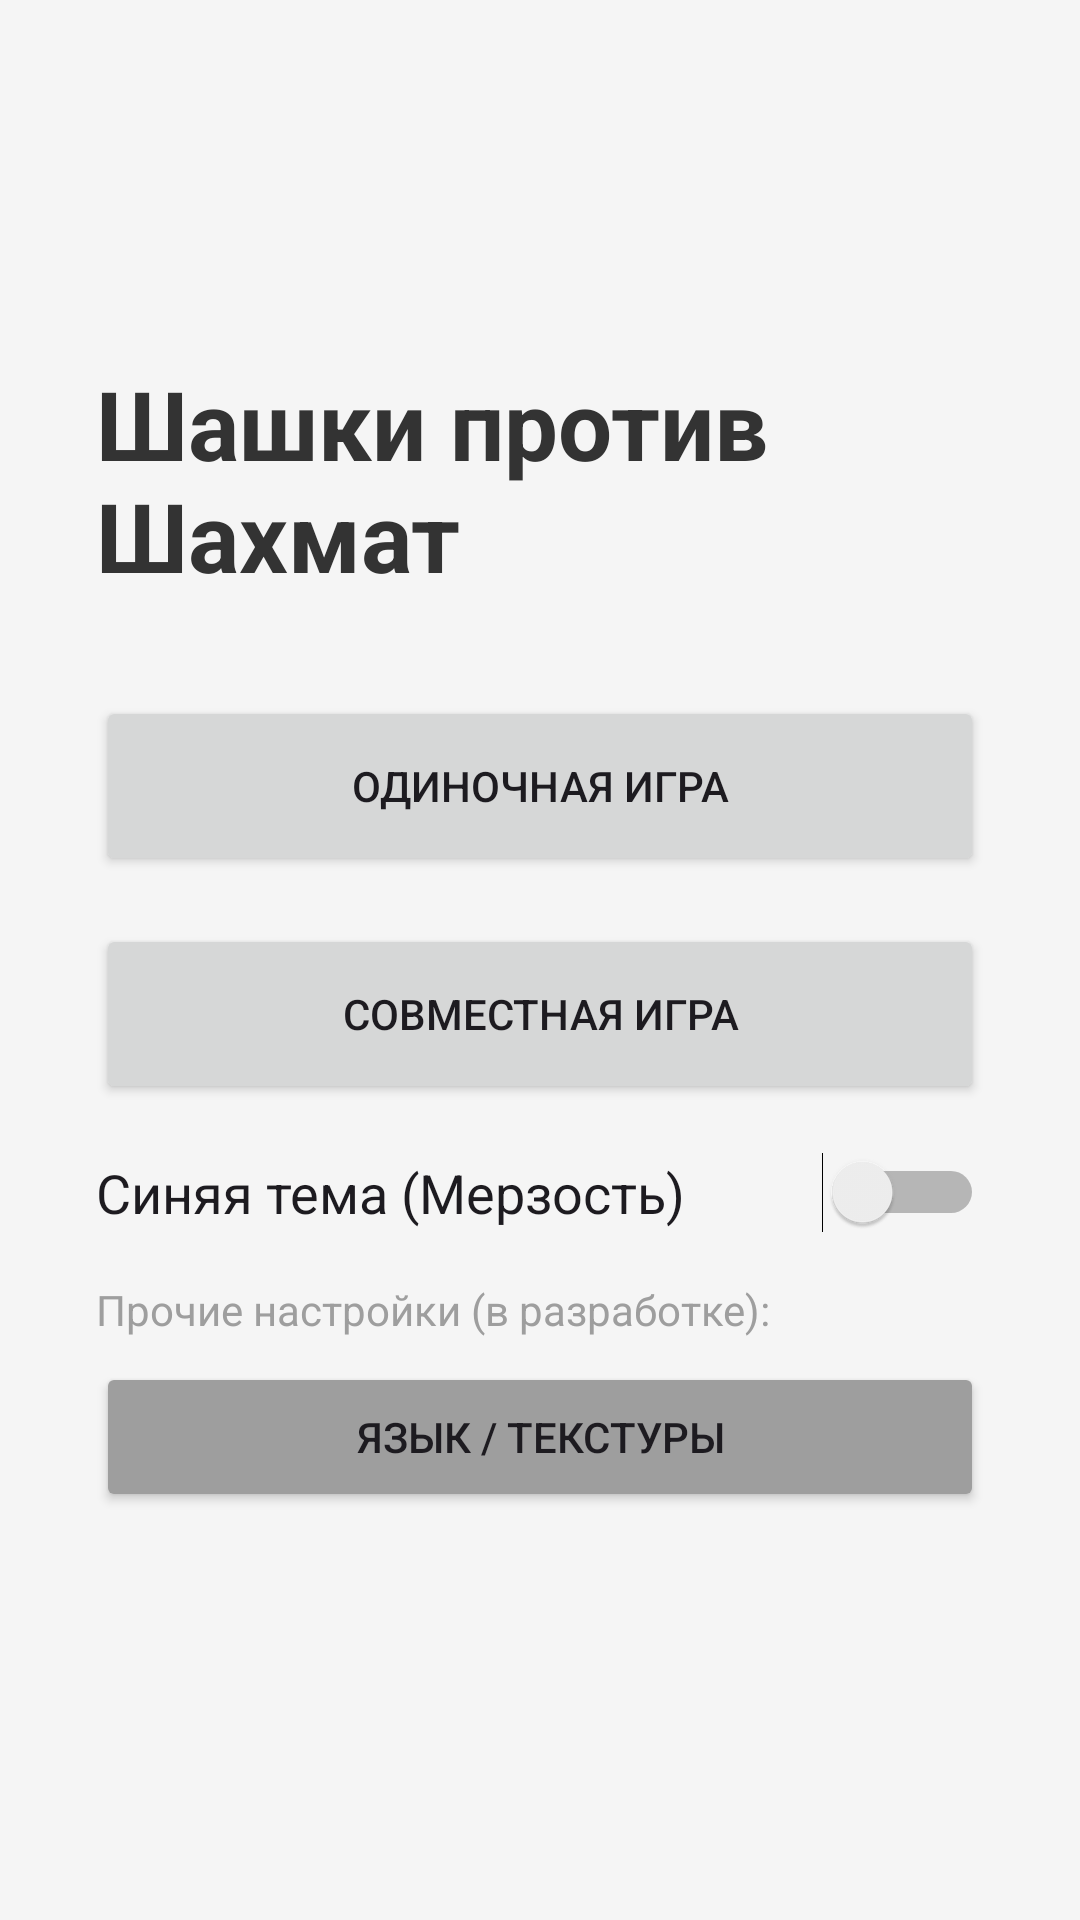

Android layout source for this screen:
<!-- AndroidManifest.xml: application theme Theme.CheckersVsChess -->
<!-- res/layout/activity_menu.xml -->
<?xml version="1.0" encoding="utf-8"?>
<LinearLayout xmlns:android="http://schemas.android.com/apk/res/android"
    android:layout_width="match_parent"
    android:layout_height="match_parent"
    android:gravity="center"
    android:orientation="vertical"
    android:background="#F5F5F5"
    android:padding="32dp">

    <TextView
        android:layout_width="wrap_content"
        android:layout_height="wrap_content"
        android:text="Шашки против Шахмат"
        android:textSize="32sp"
        android:textStyle="bold"
        android:layout_marginBottom="32dp"
        android:textColor="#333333" />

    <Button
        android:id="@+id/btnSinglePlayer"
        android:layout_width="match_parent"
        android:layout_height="60dp"
        android:text="Одиночная игра"
        android:layout_marginBottom="16dp" />

    <Button
        android:id="@+id/btnMultiplayer"
        android:layout_width="match_parent"
        android:layout_height="60dp"
        android:text="Совместная игра"
        android:layout_marginBottom="16dp" />

    <Switch
        android:id="@+id/swGlobalBlueTheme"
        android:layout_width="match_parent"
        android:layout_height="wrap_content"
        android:text="Синяя тема (Мерзость)"
        android:textSize="18sp"
        android:layout_marginBottom="16dp"/>

    <TextView
        android:layout_width="match_parent"
        android:layout_height="wrap_content"
        android:text="Прочие настройки (в разработке):"
        android:textColor="#9E9E9E"
        android:layout_marginBottom="8dp"/>

    <Button
        android:id="@+id/btnLang"
        android:layout_width="match_parent"
        android:layout_height="50dp"
        android:text="Язык / Текстуры"
        android:backgroundTint="#9E9E9E"
        android:layout_marginBottom="16dp"/>

</LinearLayout>
<!-- resources referenced by this layout -->
<resources>
  <style name="Theme.CheckersVsChess" parent="Base.Theme.CheckersVsChess" />
  <style name="Base.Theme.CheckersVsChess" parent="Theme.Material3.DayNight.NoActionBar">
          
          
      </style>
</resources>
